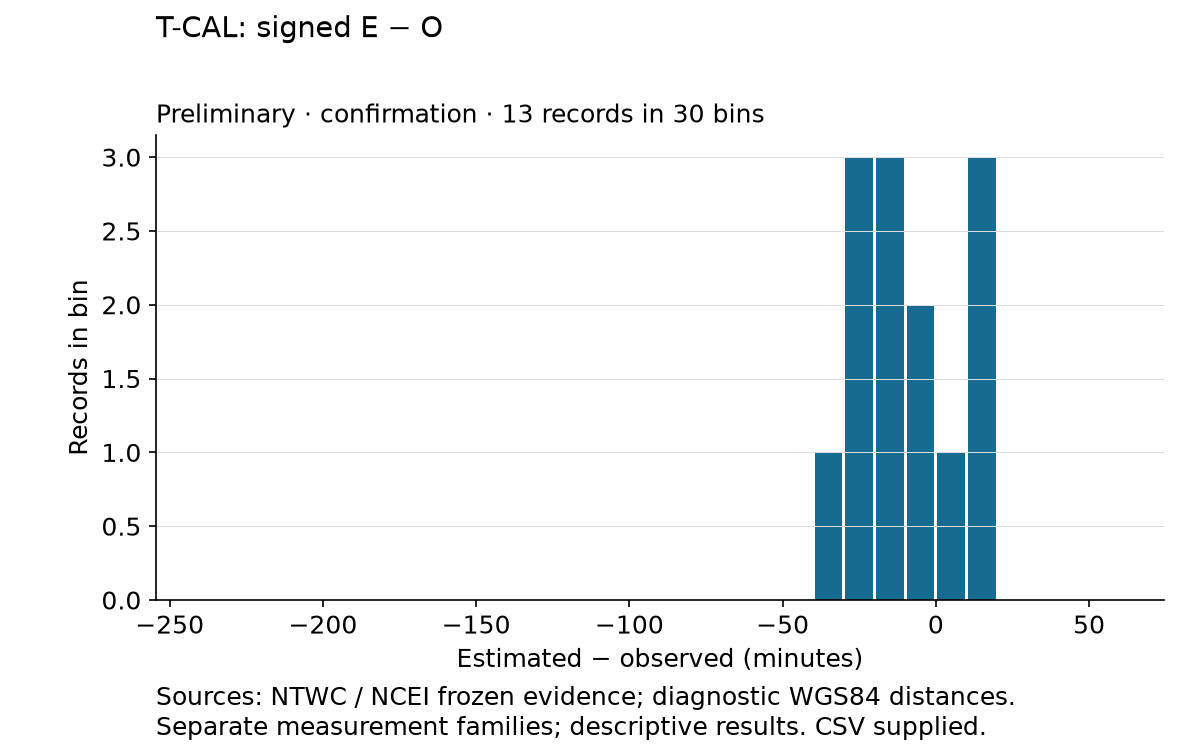

The file beside this chart, header and first rows:
bin_left, bin_right, x, y
-10.0, 0.0, -5.0, 2
-100.0, -90.0, -95.0, 0
-110.0, -100.0, -105.0, 0
-120.0, -110.0, -115.0, 0
-130.0, -120.0, -125.0, 0
-140.0, -130.0, -135.0, 0
-150.0, -140.0, -145.0, 0
-160.0, -150.0, -155.0, 0
-170.0, -160.0, -165.0, 0
-180.0, -170.0, -175.0, 0
-190.0, -180.0, -185.0, 0
-20.0, -10.0, -15.0, 3
-200.0, -190.0, -195.0, 0
-210.0, -200.0, -205.0, 0
-220.0, -210.0, -215.0, 0
-230.0, -220.0, -225.0, 0
-240.0, -230.0, -235.0, 0
-30.0, -20.0, -25.0, 3
-40.0, -30.0, -35.0, 1
-50.0, -40.0, -45.0, 0
-60.0, -50.0, -55.0, 0
-70.0, -60.0, -65.0, 0
-80.0, -70.0, -75.0, 0
-90.0, -80.0, -85.0, 0
0.0, 10.0, 5.0, 1
10.0, 20.0, 15.0, 3
20.0, 30.0, 25.0, 0
30.0, 40.0, 35.0, 0
40.0, 50.0, 45.0, 0
50.0, 60.0, 55.0, 0
